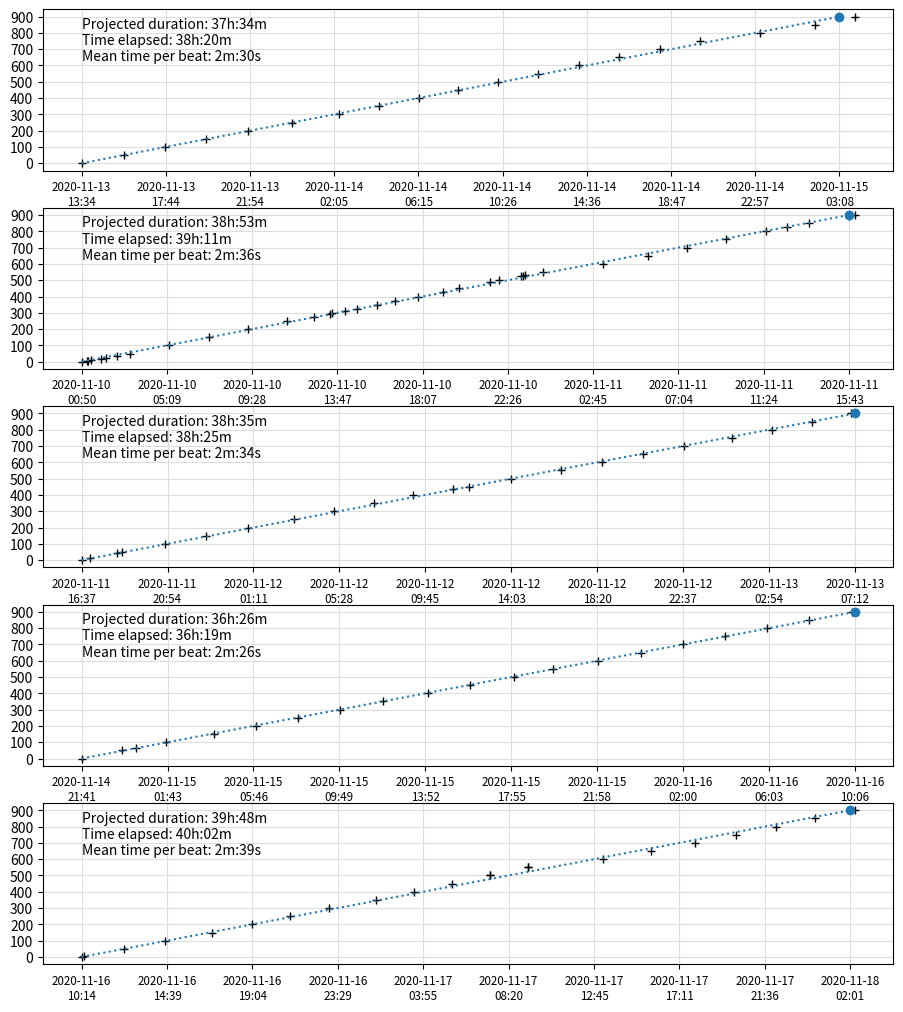

Recreate this plot in Python.
#!/usr/bin/env python3
#
import datetime
import matplotlib.dates
import matplotlib.pyplot as plt
import numpy as np
import scipy.optimize

date_format = '%Y-%m-%d %H:%M'
points = [[ # 2.5 mM
    ['2020-11-13 13:34', 0],
    ['2020-11-13 15:41', 50],
    ['2020-11-13 17:42', 100],
    ['2020-11-13 19:43', 150],
    ['2020-11-13 21:50', 200],
    ['2020-11-14 00:01', 250],
    ['2020-11-14 02:20', 300],
    ['2020-11-14 04:19', 350],
    ['2020-11-14 06:17', 400],
    ['2020-11-14 08:15', 450],
    ['2020-11-14 10:14', 500],
    ['2020-11-14 12:12', 550],
    ['2020-11-14 14:14', 600],
    ['2020-11-14 16:13', 650],
    ['2020-11-14 18:13', 700],
    ['2020-11-14 20:13', 750],
    ['2020-11-14 23:11', 800],
    ['2020-11-15 01:56', 850],
    ['2020-11-15 03:54', 900],

], [ # 3.2 mM
    ['2020-11-10 00:50', 0],
    ['2020-11-10 01:06', 5],
    ['2020-11-10 01:08', 6],
    ['2020-11-10 01:19', 10],
    ['2020-11-10 01:49', 19],
    ['2020-11-10 02:04', 24],
    ['2020-11-10 02:38', 34],
    ['2020-11-10 03:18', 50],
    ['2020-11-10 05:17', 100],
    ['2020-11-10 07:16', 150],
    ['2020-11-10 09:16', 200],
    ['2020-11-10 11:15', 250],
    ['2020-11-10 12:37', 277],
    ['2020-11-10 13:24', 295],
    ['2020-11-10 13:32', 300],
    ['2020-11-10 14:12', 310],
    ['2020-11-10 14:48', 325],
    ['2020-11-10 15:49', 350],
    ['2020-11-10 16:42', 370],
    ['2020-11-10 17:53', 400],
    ['2020-11-10 19:08', 429],
    ['2020-11-10 19:58', 450],
    ['2020-11-10 21:32', 488],
    ['2020-11-10 21:59', 500],
    ['2020-11-10 23:06', 526],
    ['2020-11-10 23:11', 527],
    ['2020-11-10 23:17', 529],
    ['2020-11-11 00:14', 550],
    ['2020-11-11 03:16', 600],
    ['2020-11-11 05:31', 650],
    ['2020-11-11 07:31', 700],
    ['2020-11-11 09:30', 750],
    ['2020-11-11 11:32', 800],
    ['2020-11-11 12:34', 826],
    ['2020-11-11 13:43', 850],
    ['2020-11-11 15:44', 894],
    ['2020-11-11 16:01', 900],
], [    # 4
    ['2020-11-11 16:37', 0],
    ['2020-11-11 17:03', 10],
    ['2020-11-11 18:24', 43],
    ['2020-11-11 18:38', 50],
    ['2020-11-11 20:46', 100],
    ['2020-11-11 22:48', 150],
    ['2020-11-12 00:56', 200],
    ['2020-11-12 03:13', 250],
    ['2020-11-12 05:12', 300],
    ['2020-11-12 07:11', 350],
    ['2020-11-12 09:09', 400],
    ['2020-11-12 11:08', 437],
    ['2020-11-12 11:57', 450],
    ['2020-11-12 14:02', 500],
    ['2020-11-12 16:33', 550],
    ['2020-11-12 18:35', 600],
    ['2020-11-12 20:38', 650],
    ['2020-11-12 22:42', 700],
    ['2020-11-13 01:04', 750],
    ['2020-11-13 03:05', 800],
    ['2020-11-13 05:03', 850],
    ['2020-11-13 07:02', 900],
],[     # 5.4
    #['2020-11-13 07:16', 0],
    #['2020-11-13 09:11', 50],
    #['2020-11-13 09:50', 64],
    #['2020-11-13 11:15', 100],
    #['2020-11-13 13:31', 150],
    ['2020-11-14 21:41', 0],
    ['2020-11-14 23:36', 50],
    ['2020-11-15 00:15', 64],
    ['2020-11-15 01:40', 100],
    ['2020-11-15 03:56', 150],
    ['2020-11-15 05:55', 200],
    ['2020-11-15 07:54', 250],
    ['2020-11-15 09:52', 300],
    ['2020-11-15 11:53', 350],
    ['2020-11-15 14:00', 400],
    ['2020-11-15 16:00', 450],
    ['2020-11-15 18:03', 500],
    ['2020-11-15 19:53', 550],
    ['2020-11-15 22:00', 600],
    ['2020-11-16 00:03', 650],
    ['2020-11-16 02:02', 700],
    ['2020-11-16 04:00', 750],
    ['2020-11-16 05:59', 800],
    ['2020-11-16 07:58', 850],
    ['2020-11-16 10:00', 900],
],[ # 8
    ['2020-11-16 10:14', 0],
    ['2020-11-16 10:22', 3],
    ['2020-11-16 12:25', 50],
    ['2020-11-16 14:32', 100],
    ['2020-11-16 17:00', 150],
    ['2020-11-16 19:03', 200],
    ['2020-11-16 21:02', 250],
    ['2020-11-16 23:04', 300],
    ['2020-11-17 01:27', 350],
    ['2020-11-17 03:27', 400],
    ['2020-11-17 05:25', 450],
    ['2020-11-17 07:23', 500],
    ['2020-11-17 09:22', 550],
    ['2020-11-17 07:23', 500],
    ['2020-11-17 09:22', 550],
    ['2020-11-17 13:15', 600],
    ['2020-11-17 15:42', 650],
    ['2020-11-17 18:00', 700],
    ['2020-11-17 20:06', 750],
    ['2020-11-17 22:10', 800],
    ['2020-11-18 00:13', 850],
    ['2020-11-18 02:16', 900],
]]
goal = 15 * 60

# Line through the origin, for fitting
def line(x, slope):
    return x * slope

def inv_line(y, slope):
    return y / slope

# Matplotlib date formatting
plot_format = matplotlib.dates.DateFormatter('%Y-%m-%d\n%H:%M')

# Create figure
n = len(points)
fig = plt.figure(figsize=(9, 10))
fig.subplots_adjust(0.05, 0.04, 0.995, 0.995, hspace=0.23)
for i, run in enumerate(points):
    ax = fig.add_subplot(n, 1, 1 + i)

    # Get times and counts
    times, counts = zip(*run)
    times = [datetime.datetime.strptime(t, date_format) for t in times]

    # Plot raw data
    ax.plot(times, counts, '+', color='k')

    # Fit line
    if len(times) > 1:
        durations = [(t - times[0]) for t in times]
        durations = [d.days * 86400 + d.seconds for d in durations]
        p = scipy.optimize.curve_fit(line, durations, counts)[0]

        xs = [0, inv_line(goal, *p)]
        ys = [0, goal]
        xs = [times[0] + datetime.timedelta(seconds=x) for x in xs]
        ax.plot(xs, ys, ':', color='tab:blue')
        ax.plot(xs[-1], ys[-1], 'o', color='tab:blue')

        # Update ticks
        ys = range(0, goal + 1, 100)
        xs = [inv_line(y, *p) for y in ys]
        xs = [times[0] + datetime.timedelta(seconds=x) for x in xs]
        ax.set_xticks(xs)
        ax.set_yticks(ys)

        minutes = int(round(inv_line(goal, *p) / 60))
        hours = minutes // 60
        minutes = minutes % 60
        real_minutes = int(round(durations[-1]) / 60)
        real_hours = real_minutes // 60
        real_minutes = real_minutes % 60
        mtb = int(round(1 / p[0]))
        mtb_seconds = mtb % 60
        mtb_minutes = mtb // 60
        info = f'Projected duration: {hours}h:{minutes:02d}m'
        info += f'\nTime elapsed: {real_hours}h:{real_minutes:02d}m'
        info += f'\nMean time per beat: {mtb_minutes}m:{mtb_seconds:02d}s'
        ax.text(times[0], goal * 0.7, info)

    ax.xaxis.set_major_formatter(plot_format)
    ax.tick_params('x', rotation=0, labelsize='smaller')
    ax.grid(True, color='#dddddd')

# Store
fig.savefig('slow.png')
print('Done!')
